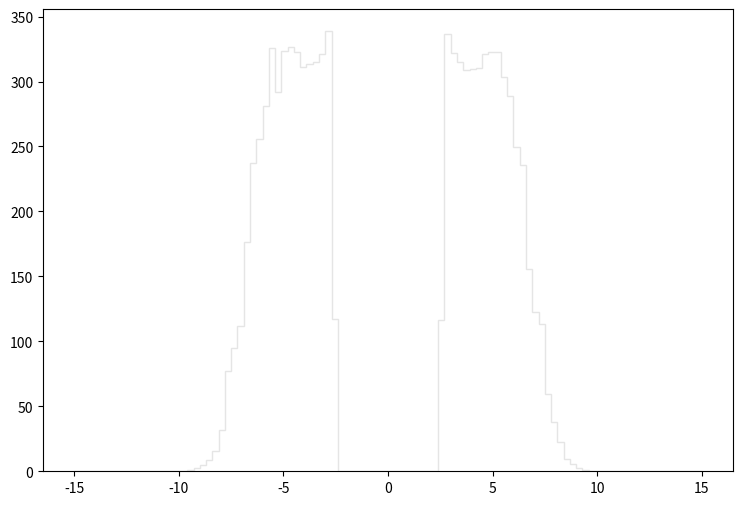

Write Python code to recreate this figure. (Note: this script raises an exception after producing the figure.)
def selection_8():

    # Library import
    import numpy
    import matplotlib
    import matplotlib.pyplot   as plt
    import matplotlib.gridspec as gridspec

    # Library version
    matplotlib_version = matplotlib.__version__
    numpy_version      = numpy.__version__

    # Histo binning
    xBinning = numpy.linspace(-15.0,15.0,101,endpoint=True)

    # Creating data sequence: middle of each bin
    xData = numpy.array([-14.85,-14.55,-14.25,-13.95,-13.65,-13.35,-13.05,-12.75,-12.45,-12.15,-11.85,-11.55,-11.25,-10.95,-10.65,-10.35,-10.05,-9.75,-9.45,-9.15,-8.85,-8.55,-8.25,-7.95,-7.65,-7.35,-7.05,-6.75,-6.45,-6.15,-5.85,-5.55,-5.25,-4.95,-4.65,-4.35,-4.05,-3.75,-3.45,-3.15,-2.85,-2.55,-2.25,-1.95,-1.65,-1.35,-1.05,-0.75,-0.45,-0.15,0.15,0.45,0.75,1.05,1.35,1.65,1.95,2.25,2.55,2.85,3.15,3.45,3.75,4.05,4.35,4.65,4.95,5.25,5.55,5.85,6.15,6.45,6.75,7.05,7.35,7.65,7.95,8.25,8.55,8.85,9.15,9.45,9.75,10.05,10.35,10.65,10.95,11.25,11.55,11.85,12.15,12.45,12.75,13.05,13.35,13.65,13.95,14.25,14.55,14.85])

    # Creating weights for histo: y9_sdETA_0
    y9_sdETA_0_weights = numpy.array([0.0,0.0,0.0,0.0,0.0,0.0,0.0,0.0,0.0,0.0,0.0,0.0,0.0,0.0,0.0,0.0,0.00409408454883,0.0777876144278,0.331620800456,0.695994213302,1.16681381642,1.9283135745,2.94774031516,4.01629661441,5.51063535473,7.33250581896,8.89644450062,11.0540266819,13.3549007423,16.09793843,19.5124035517,23.4795722076,28.5930838971,33.9153914105,41.4362050708,49.5875581995,62.2300675423,77.1161749938,97.840437524,125.393614298,162.469623044,63.4378265242,0.0,0.0,0.0,0.0,0.0,0.0,0.0,0.0,0.0,0.0,0.0,0.0,0.0,0.0,0.0,0.0,62.5043873111,161.921023506,126.273853556,97.4187178795,76.2850556945,61.1615084431,49.7062780994,41.0022454366,33.8990154244,28.0485683561,23.1111045182,19.5205915448,16.1716303679,13.3057727837,10.9721467509,8.72040064902,6.78799027797,5.4574153996,4.17596447981,2.91498794277,1.79320888839,1.22003697155,0.59773629613,0.319338570809,0.10644619027,0.00409408454883,0.0,0.0,0.0,0.0,0.0,0.0,0.0,0.0,0.0,0.0,0.0,0.0,0.0,0.0,0.0,0.0])

    # Creating weights for histo: y9_sdETA_1
    y9_sdETA_1_weights = numpy.array([0.0,0.0,0.0,0.0,0.0,0.0,0.0,0.0,0.0,0.0,0.0,0.0,0.0,0.0,0.0,0.0,0.0,0.194447752464,0.52255032531,1.68893372035,2.83059891769,5.05436956659,8.51755271936,13.621623831,17.0358864687,20.2790234305,18.7834871575,11.4586433506,1.33651215627,0.0,0.0,0.0,0.0,0.0,0.0,0.0,0.0,0.0,0.0,0.0,0.0,0.0,0.0,0.0,0.0,0.0,0.0,0.0,0.0,0.0,0.0,0.0,0.0,0.0,0.0,0.0,0.0,0.0,0.0,0.0,0.0,0.0,0.0,0.0,0.0,0.0,0.0,0.0,0.0,0.0,0.0,1.26390800787,11.4586713875,19.5502944022,20.2424191578,17.252187721,13.0005808162,9.29524231547,5.21077583097,3.21960673073,1.49402347797,0.631911748212,0.242943827784,0.0,0.0,0.0,0.0,0.0,0.0,0.0,0.0,0.0,0.0,0.0,0.0,0.0,0.0,0.0,0.0,0.0])

    # Creating weights for histo: y9_sdETA_2
    y9_sdETA_2_weights = numpy.array([0.0,0.0,0.0,0.0,0.0,0.0,0.0,0.0,0.0,0.0,0.0,0.0,0.0,0.0,0.0,0.0,0.0,0.0,0.0200890629918,0.21095949528,0.813288297768,1.8171517984,4.07680724472,7.76097439991,14.9793023471,25.8631104948,42.3806363061,66.604547503,84.0158026214,82.569819757,72.5593407981,49.4072105789,19.7292490355,0.281084705696,0.0,0.0,0.0,0.0,0.0,0.0,0.0,0.0,0.0,0.0,0.0,0.0,0.0,0.0,0.0,0.0,0.0,0.0,0.0,0.0,0.0,0.0,0.0,0.0,0.0,0.0,0.0,0.0,0.0,0.0,0.0,0.0,0.321407025021,19.1860323546,50.0300401987,73.943301022,84.5995426889,85.0785343265,64.7497771757,43.56262007,25.2801885807,14.679246647,8.30360019218,4.63873980483,2.16888380383,0.994010123661,0.240984610062,0.0301122315928,0.0,0.0,0.0,0.0,0.0,0.0,0.0,0.0,0.0,0.0,0.0,0.0,0.0,0.0,0.0,0.0,0.0,0.0])

    # Creating weights for histo: y9_sdETA_3
    y9_sdETA_3_weights = numpy.array([0.0,0.0,0.0,0.0,0.0,0.0,0.0,0.0,0.0,0.0,0.0,0.0,0.0,0.0,0.0,0.0,0.0,0.0,0.0,0.0,0.00548468837561,0.0220237823919,0.159574606618,0.418093102846,1.24829844226,2.77224283162,6.44648983571,13.1738309466,24.5587929968,39.5851487246,56.8744144857,76.433009088,95.6732633281,96.419876291,74.4723477096,51.1364472704,27.3311085479,7.44712914501,0.0,0.0,0.0,0.0,0.0,0.0,0.0,0.0,0.0,0.0,0.0,0.0,0.0,0.0,0.0,0.0,0.0,0.0,0.0,0.0,0.0,0.0,0.0,0.0,6.90864399097,27.4901202901,50.6307020982,73.6685748579,97.4846264892,95.3108444446,77.3886801805,57.5738207741,38.7566147127,24.4437338373,12.8655169245,6.29264157746,2.96430412096,1.37508695723,0.418072790164,0.115542845102,0.00549231781921,0.0,0.0,0.0,0.0,0.0,0.0,0.0,0.0,0.0,0.0,0.0,0.0,0.0,0.0,0.0,0.0,0.0,0.0,0.0,0.0,0.0])

    # Creating weights for histo: y9_sdETA_4
    y9_sdETA_4_weights = numpy.array([0.0,0.0,0.0,0.0,0.0,0.0,0.0,0.0,0.0,0.0,0.0,0.0,0.0,0.0,0.0,0.0,0.0,0.0,0.0,0.0,0.0,0.0,0.0,0.000988576695376,0.000988442417156,0.0138262795542,0.0463832243735,0.187495363654,0.525001784826,1.33132365475,2.88749037626,5.37335740338,9.06515467462,14.1219802354,19.0078074938,24.0230949892,28.6007076381,31.7634286824,23.6930752001,11.61825661,2.61507714584,0.0,0.0,0.0,0.0,0.0,0.0,0.0,0.0,0.0,0.0,0.0,0.0,0.0,0.0,0.0,0.0,0.0,0.0,2.70194954232,11.5282421032,23.4940788869,31.3371534555,28.8289365201,24.253961336,18.8540048202,13.8977917249,9.13732420729,5.34276201083,2.9694638223,1.34800942708,0.525006995622,0.201286017392,0.0562610107919,0.0108546905286,0.00295789505222,0.0,0.0,0.0,0.0,0.0,0.0,0.0,0.0,0.0,0.0,0.0,0.0,0.0,0.0,0.0,0.0,0.0,0.0,0.0,0.0,0.0,0.0,0.0,0.0])

    # Creating weights for histo: y9_sdETA_5
    y9_sdETA_5_weights = numpy.array([0.0,0.0,0.0,0.0,0.0,0.0,0.0,0.0,0.0,0.0,0.0,0.0,0.0,0.0,0.0,0.0,0.0,0.0,0.0,0.0,0.0,0.0,0.0,0.0,0.000251541164793,0.0,0.00025255625259,0.00352870380702,0.00781305527844,0.0420993570546,0.146208651621,0.385701275193,0.922639629518,1.69071592792,2.84901748588,4.30515494984,5.98153217748,7.61038180295,8.79772765103,9.91964152624,10.1618046417,2.72998322792,0.0,0.0,0.0,0.0,0.0,0.0,0.0,0.0,0.0,0.0,0.0,0.0,0.0,0.0,0.0,0.0,2.77279927993,10.1100039964,10.0357818778,8.91127136868,7.50892103492,5.93334041318,4.36774622927,2.87415762295,1.6977232385,0.883782543948,0.384408199535,0.133351633039,0.0433530631022,0.0113444733481,0.0030256754106,0.00100827413412,0.000252121626492,0.0,0.0,0.0,0.0,0.0,0.0,0.0,0.0,0.0,0.0,0.0,0.0,0.0,0.0,0.0,0.0,0.0,0.0,0.0,0.0,0.0,0.0,0.0,0.0,0.0])

    # Creating weights for histo: y9_sdETA_6
    y9_sdETA_6_weights = numpy.array([0.0,0.0,0.0,0.0,0.0,0.0,0.0,0.0,0.0,0.0,0.0,0.0,0.0,0.0,0.0,0.0,0.0,0.0,0.0,0.0,0.0,0.0,0.0,0.0,0.0,0.0,0.0,0.0,0.000286809964472,0.00114481627025,0.00830488829329,0.0274878663712,0.0813327881489,0.237313155255,0.500387175752,1.01256060088,1.66802089784,2.49409400727,3.33092750994,4.17968401614,4.88582132672,1.74924767153,0.0,0.0,0.0,0.0,0.0,0.0,0.0,0.0,0.0,0.0,0.0,0.0,0.0,0.0,0.0,0.0,1.7435455828,4.84455615835,4.17743477006,3.36727432688,2.50039789428,1.65881798256,1.00401546512,0.516844759352,0.237070636544,0.0841368582556,0.0254693529546,0.00858950489295,0.00143135622522,0.000569995043965,0.000286302134691,0.0,0.0,0.0,0.0,0.0,0.0,0.0,0.0,0.0,0.0,0.0,0.0,0.0,0.0,0.0,0.0,0.0,0.0,0.0,0.0,0.0,0.0,0.0,0.0,0.0,0.0,0.0])

    # Creating weights for histo: y9_sdETA_7
    y9_sdETA_7_weights = numpy.array([0.0,0.0,0.0,0.0,0.0,0.0,0.0,0.0,0.0,0.0,0.0,0.0,0.0,0.0,0.0,0.0,0.0,0.0,0.0,0.0,0.0,0.0,0.0,0.0,0.0,0.0,0.0,0.0,0.0,8.64670780903e-05,0.000129500606894,0.000561783820761,0.00116661604799,0.00391030520094,0.0113572248077,0.0360611403573,0.0938032735361,0.195508428896,0.353195287848,0.535603328818,0.733917097798,0.290734006795,0.0,0.0,0.0,0.0,0.0,0.0,0.0,0.0,0.0,0.0,0.0,0.0,0.0,0.0,0.0,0.0,0.286819170403,0.736372540447,0.537219755222,0.349027405498,0.191349515051,0.0906693257413,0.0380901389601,0.011938027727,0.00291456977287,0.00110162874969,0.000345599843926,0.000151119356612,8.64040890085e-05,2.15980341473e-05,0.0,0.0,0.0,0.0,0.0,0.0,0.0,0.0,0.0,0.0,0.0,0.0,0.0,0.0,0.0,0.0,0.0,0.0,0.0,0.0,0.0,0.0,0.0,0.0,0.0,0.0,0.0,0.0])

    # Creating weights for histo: y9_sdETA_8
    y9_sdETA_8_weights = numpy.array([0.0,0.0,0.0,0.0,0.0,0.0,0.0,0.0,0.0,0.0,0.0,0.0,0.0,0.0,0.0,0.0,0.0,0.0,0.0,0.0,0.0,0.0,0.0,0.0,0.0,0.0,0.0,0.0,0.0,0.0,0.0,5.69041841917e-05,5.69041841917e-05,0.000283928547719,0.000511215581035,0.0013001989687,0.00439446942033,0.0174384048945,0.0445760788364,0.0925363329742,0.164090357335,0.0716811269572,0.0,0.0,0.0,0.0,0.0,0.0,0.0,0.0,0.0,0.0,0.0,0.0,0.0,0.0,0.0,0.0,0.0734600286955,0.166134780095,0.0913773515386,0.0463062571705,0.0175932179058,0.00546696495697,0.00144788404739,0.000452086811835,0.000170333962368,5.63652864108e-05,0.0,0.0,0.0,0.0,0.0,0.0,0.0,0.0,0.0,0.0,0.0,0.0,0.0,0.0,0.0,0.0,0.0,0.0,0.0,0.0,0.0,0.0,0.0,0.0,0.0,0.0,0.0,0.0,0.0,0.0,0.0,0.0])

    # Creating weights for histo: y9_sdETA_9
    y9_sdETA_9_weights = numpy.array([0.0,0.0,0.0,0.0,0.0,0.0,0.0,0.0,0.0,0.0,0.0,0.0,0.0,0.0,0.0,0.0,0.0,0.0,0.0,0.0,0.0,0.0,0.0,5.20487371681,36.5123998298,26.0580616169,15.6561933232,23.4513314155,5.22302380982,0.0,0.0,0.0,0.0,0.0,0.0,0.0,0.0,0.0,0.0,0.0,0.0,0.0,0.0,0.0,0.0,0.0,0.0,0.0,0.0,0.0,0.0,0.0,0.0,0.0,0.0,0.0,0.0,0.0,0.0,0.0,0.0,0.0,0.0,0.0,0.0,0.0,0.0,0.0,0.0,0.0,0.0,2.60667136739,10.4336501832,23.4595566377,49.4919581761,18.2514066753,7.81369579331,5.2165559165,0.0,0.0,0.0,0.0,0.0,0.0,0.0,0.0,0.0,0.0,0.0,0.0,0.0,0.0,0.0,0.0,0.0,0.0,0.0,0.0,0.0,0.0])

    # Creating weights for histo: y9_sdETA_10
    y9_sdETA_10_weights = numpy.array([0.0,0.0,0.0,0.0,0.0,0.0,0.0,0.0,0.0,0.0,0.0,0.0,0.0,0.0,0.0,0.0,0.0,0.0,0.0,0.0,0.0,0.0,0.0,1.0514049679,2.10380298553,12.6407266667,18.9583774853,49.5222859651,100.06459291,101.117317968,91.6214386029,96.8939901847,18.9639371787,1.05262810044,0.0,0.0,0.0,0.0,0.0,0.0,0.0,0.0,0.0,0.0,0.0,0.0,0.0,0.0,0.0,0.0,0.0,0.0,0.0,0.0,0.0,0.0,0.0,0.0,0.0,0.0,0.0,0.0,0.0,0.0,0.0,0.0,0.0,37.8985984356,80.0488887099,105.315444374,93.729697423,102.159385345,42.1396287447,20.0126954247,8.42299320435,2.10674058131,4.21487858867,0.0,0.0,0.0,0.0,0.0,0.0,0.0,0.0,0.0,0.0,0.0,0.0,0.0,0.0,0.0,0.0,0.0,0.0,0.0,0.0,0.0,0.0,0.0])

    # Creating weights for histo: y9_sdETA_11
    y9_sdETA_11_weights = numpy.array([0.0,0.0,0.0,0.0,0.0,0.0,0.0,0.0,0.0,0.0,0.0,0.0,0.0,0.0,0.0,0.0,0.0,0.0,0.0,0.0,0.0,0.0,0.0,0.0,0.0,0.23040862258,0.691657635042,1.38166881383,7.83129518656,14.2831328442,36.6190851273,70.9392101369,112.881808961,161.240745771,158.920106993,140.49731821,90.5356129152,31.5539593963,0.0,0.0,0.0,0.0,0.0,0.0,0.0,0.0,0.0,0.0,0.0,0.0,0.0,0.0,0.0,0.0,0.0,0.0,0.0,0.0,0.0,0.0,0.0,0.0,31.0951302711,91.6776426155,129.208238199,155.944920205,161.684309154,125.996976096,64.2622825059,28.5589382856,14.9701796332,6.67880655067,2.9960101372,0.921356917393,0.230094508698,0.0,0.0,0.0,0.0,0.0,0.0,0.0,0.0,0.0,0.0,0.0,0.0,0.0,0.0,0.0,0.0,0.0,0.0,0.0,0.0,0.0,0.0,0.0,0.0,0.0])

    # Creating weights for histo: y9_sdETA_12
    y9_sdETA_12_weights = numpy.array([0.0,0.0,0.0,0.0,0.0,0.0,0.0,0.0,0.0,0.0,0.0,0.0,0.0,0.0,0.0,0.0,0.0,0.0,0.0,0.0,0.0,0.0,0.0,0.0,0.0,0.0,0.0,0.0,0.0831367488376,0.470671887892,0.858440202144,2.5203768972,5.48307956496,12.7109490011,25.8645038446,45.4950932166,80.1381334962,126.60005164,128.571480417,81.4393903641,24.839021563,0.0,0.0,0.0,0.0,0.0,0.0,0.0,0.0,0.0,0.0,0.0,0.0,0.0,0.0,0.0,0.0,0.0,0.0,23.7595985217,84.514256034,130.203899155,125.050731141,77.6720393695,44.1965293472,24.4244498348,12.0991805353,5.70441326329,2.43687586261,1.07942958138,0.166168047549,0.0554607264666,0.0553503135287,0.0553268074991,0.0,0.0,0.0,0.0,0.0,0.0,0.0,0.0,0.0,0.0,0.0,0.0,0.0,0.0,0.0,0.0,0.0,0.0,0.0,0.0,0.0,0.0,0.0,0.0,0.0,0.0])

    # Creating weights for histo: y9_sdETA_13
    y9_sdETA_13_weights = numpy.array([0.0,0.0,0.0,0.0,0.0,0.0,0.0,0.0,0.0,0.0,0.0,0.0,0.0,0.0,0.0,0.0,0.0,0.0,0.0,0.0,0.0,0.0,0.0,0.0,0.0,0.0,0.0,0.0,0.0201691236617,0.0100703346631,0.0705861709496,0.161359992131,0.503895214047,1.31087103451,2.78294568064,5.5958724853,11.5842096931,21.8055422732,38.1912709113,63.4246473451,91.8272202259,30.1740540106,0.0,0.0,0.0,0.0,0.0,0.0,0.0,0.0,0.0,0.0,0.0,0.0,0.0,0.0,0.0,0.0,29.9735932465,91.4924312099,60.0997014891,37.6958839016,21.5572328343,12.3921089292,5.80710693835,3.00444226355,1.06887931977,0.463769806853,0.191543737243,0.0402955203076,0.0402771393773,0.0,0.0,0.0,0.0,0.0,0.0,0.0,0.0,0.0,0.0,0.0,0.0,0.0,0.0,0.0,0.0,0.0,0.0,0.0,0.0,0.0,0.0,0.0,0.0,0.0,0.0,0.0,0.0,0.0])

    # Creating weights for histo: y9_sdETA_14
    y9_sdETA_14_weights = numpy.array([0.0,0.0,0.0,0.0,0.0,0.0,0.0,0.0,0.0,0.0,0.0,0.0,0.0,0.0,0.0,0.0,0.0,0.0,0.0,0.0,0.0,0.0,0.0,0.0,0.0,0.0,0.0,0.0,0.00283195114043,0.00849220338841,0.00848582054391,0.0452683720086,0.0735597627316,0.172556642018,0.461072216679,1.29575552138,2.97903934802,6.06016650336,12.612404533,21.7226781061,35.3757171358,15.8230484137,0.0,0.0,0.0,0.0,0.0,0.0,0.0,0.0,0.0,0.0,0.0,0.0,0.0,0.0,0.0,0.0,16.1177750077,35.4238327797,21.8557944633,12.3381345901,5.93270583115,2.87469080567,1.30138119662,0.520610805304,0.158451748384,0.0792433029358,0.00566538430118,0.0141503622635,0.0,0.00282705416366,0.0,0.0,0.0,0.0,0.0,0.0,0.0,0.0,0.0,0.0,0.0,0.0,0.0,0.0,0.0,0.0,0.0,0.0,0.0,0.0,0.0,0.0,0.0,0.0,0.0,0.0,0.0,0.0])

    # Creating weights for histo: y9_sdETA_15
    y9_sdETA_15_weights = numpy.array([0.0,0.0,0.0,0.0,0.0,0.0,0.0,0.0,0.0,0.0,0.0,0.0,0.0,0.0,0.0,0.0,0.0,0.0,0.0,0.0,0.0,0.0,0.0,0.0,0.0,0.0,0.0,0.0,0.0,0.0,0.0,0.0,0.00153117008949,0.00609261841055,0.00913522325211,0.0426443397409,0.13853634976,0.46914921659,1.16534296215,2.31511388994,4.65949402569,2.20230390311,0.0,0.0,0.0,0.0,0.0,0.0,0.0,0.0,0.0,0.0,0.0,0.0,0.0,0.0,0.0,0.0,2.18398886717,4.45460785433,2.3368615181,1.14260029582,0.45833731915,0.150807778322,0.0396276524476,0.0182907537434,0.00457535947706,0.0,0.00304833213054,0.0,0.0,0.0,0.0,0.0,0.0,0.0,0.0,0.0,0.0,0.0,0.0,0.0,0.0,0.0,0.0,0.0,0.0,0.0,0.0,0.0,0.0,0.0,0.0,0.0,0.0,0.0,0.0,0.0,0.0,0.0])

    # Creating weights for histo: y9_sdETA_16
    y9_sdETA_16_weights = numpy.array([0.0,0.0,0.0,0.0,0.0,0.0,0.0,0.0,0.0,0.0,0.0,0.0,0.0,0.0,0.0,0.0,0.0,0.0,0.0,0.0,0.0,0.0,0.0,0.0,0.0,0.0,0.0,0.0,0.0,0.0,0.0,0.000180373573121,0.000180467736068,0.00108247027972,0.0,0.00198773128497,0.00650122938021,0.0384610116678,0.13435176977,0.396329725637,0.946355332838,0.517479118505,0.0,0.0,0.0,0.0,0.0,0.0,0.0,0.0,0.0,0.0,0.0,0.0,0.0,0.0,0.0,0.0,0.501947046311,0.968161083585,0.384211089155,0.130187148667,0.0339457269799,0.006499765907,0.00180586200373,0.00108351165644,0.000361003639177,0.0,0.0,0.0,0.0,0.0,0.0,0.0,0.0,0.0,0.0,0.0,0.0,0.0,0.0,0.0,0.0,0.0,0.0,0.0,0.0,0.0,0.0,0.0,0.0,0.0,0.0,0.0,0.0,0.0,0.0,0.0,0.0,0.0])

    # Creating a new Canvas
    fig   = plt.figure(figsize=(12,6),dpi=80)
    frame = gridspec.GridSpec(1,1,right=0.7)
    pad   = fig.add_subplot(frame[0])

    # Creating a new Stack
    pad.hist(x=xData, bins=xBinning, weights=y9_sdETA_0_weights+y9_sdETA_1_weights+y9_sdETA_2_weights+y9_sdETA_3_weights+y9_sdETA_4_weights+y9_sdETA_5_weights+y9_sdETA_6_weights+y9_sdETA_7_weights+y9_sdETA_8_weights+y9_sdETA_9_weights+y9_sdETA_10_weights+y9_sdETA_11_weights+y9_sdETA_12_weights+y9_sdETA_13_weights+y9_sdETA_14_weights+y9_sdETA_15_weights+y9_sdETA_16_weights,\
             label="$bg\_dip\_1600\_inf$", histtype="step", rwidth=1.0,\
             color=None, edgecolor="#e5e5e5", linewidth=1, linestyle="solid",\
             bottom=None, cumulative=False, normed=False, align="mid", orientation="vertical")

    pad.hist(x=xData, bins=xBinning, weights=y9_sdETA_0_weights+y9_sdETA_1_weights+y9_sdETA_2_weights+y9_sdETA_3_weights+y9_sdETA_4_weights+y9_sdETA_5_weights+y9_sdETA_6_weights+y9_sdETA_7_weights+y9_sdETA_8_weights+y9_sdETA_9_weights+y9_sdETA_10_weights+y9_sdETA_11_weights+y9_sdETA_12_weights+y9_sdETA_13_weights+y9_sdETA_14_weights+y9_sdETA_15_weights,\
             label="$bg\_dip\_1200\_1600$", histtype="step", rwidth=1.0,\
             color=None, edgecolor="#f2f2f2", linewidth=1, linestyle="solid",\
             bottom=None, cumulative=False, normed=False, align="mid", orientation="vertical")

    pad.hist(x=xData, bins=xBinning, weights=y9_sdETA_0_weights+y9_sdETA_1_weights+y9_sdETA_2_weights+y9_sdETA_3_weights+y9_sdETA_4_weights+y9_sdETA_5_weights+y9_sdETA_6_weights+y9_sdETA_7_weights+y9_sdETA_8_weights+y9_sdETA_9_weights+y9_sdETA_10_weights+y9_sdETA_11_weights+y9_sdETA_12_weights+y9_sdETA_13_weights+y9_sdETA_14_weights,\
             label="$bg\_dip\_800\_1200$", histtype="step", rwidth=1.0,\
             color=None, edgecolor="#ccc6aa", linewidth=1, linestyle="solid",\
             bottom=None, cumulative=False, normed=False, align="mid", orientation="vertical")

    pad.hist(x=xData, bins=xBinning, weights=y9_sdETA_0_weights+y9_sdETA_1_weights+y9_sdETA_2_weights+y9_sdETA_3_weights+y9_sdETA_4_weights+y9_sdETA_5_weights+y9_sdETA_6_weights+y9_sdETA_7_weights+y9_sdETA_8_weights+y9_sdETA_9_weights+y9_sdETA_10_weights+y9_sdETA_11_weights+y9_sdETA_12_weights+y9_sdETA_13_weights,\
             label="$bg\_dip\_600\_800$", histtype="step", rwidth=1.0,\
             color=None, edgecolor="#ccc6aa", linewidth=1, linestyle="solid",\
             bottom=None, cumulative=False, normed=False, align="mid", orientation="vertical")

    pad.hist(x=xData, bins=xBinning, weights=y9_sdETA_0_weights+y9_sdETA_1_weights+y9_sdETA_2_weights+y9_sdETA_3_weights+y9_sdETA_4_weights+y9_sdETA_5_weights+y9_sdETA_6_weights+y9_sdETA_7_weights+y9_sdETA_8_weights+y9_sdETA_9_weights+y9_sdETA_10_weights+y9_sdETA_11_weights+y9_sdETA_12_weights,\
             label="$bg\_dip\_400\_600$", histtype="step", rwidth=1.0,\
             color=None, edgecolor="#c1bfa8", linewidth=1, linestyle="solid",\
             bottom=None, cumulative=False, normed=False, align="mid", orientation="vertical")

    pad.hist(x=xData, bins=xBinning, weights=y9_sdETA_0_weights+y9_sdETA_1_weights+y9_sdETA_2_weights+y9_sdETA_3_weights+y9_sdETA_4_weights+y9_sdETA_5_weights+y9_sdETA_6_weights+y9_sdETA_7_weights+y9_sdETA_8_weights+y9_sdETA_9_weights+y9_sdETA_10_weights+y9_sdETA_11_weights,\
             label="$bg\_dip\_200\_400$", histtype="step", rwidth=1.0,\
             color=None, edgecolor="#bab5a3", linewidth=1, linestyle="solid",\
             bottom=None, cumulative=False, normed=False, align="mid", orientation="vertical")

    pad.hist(x=xData, bins=xBinning, weights=y9_sdETA_0_weights+y9_sdETA_1_weights+y9_sdETA_2_weights+y9_sdETA_3_weights+y9_sdETA_4_weights+y9_sdETA_5_weights+y9_sdETA_6_weights+y9_sdETA_7_weights+y9_sdETA_8_weights+y9_sdETA_9_weights+y9_sdETA_10_weights,\
             label="$bg\_dip\_100\_200$", histtype="step", rwidth=1.0,\
             color=None, edgecolor="#b2a596", linewidth=1, linestyle="solid",\
             bottom=None, cumulative=False, normed=False, align="mid", orientation="vertical")

    pad.hist(x=xData, bins=xBinning, weights=y9_sdETA_0_weights+y9_sdETA_1_weights+y9_sdETA_2_weights+y9_sdETA_3_weights+y9_sdETA_4_weights+y9_sdETA_5_weights+y9_sdETA_6_weights+y9_sdETA_7_weights+y9_sdETA_8_weights+y9_sdETA_9_weights,\
             label="$bg\_dip\_0\_100$", histtype="step", rwidth=1.0,\
             color=None, edgecolor="#b7a39b", linewidth=1, linestyle="solid",\
             bottom=None, cumulative=False, normed=False, align="mid", orientation="vertical")

    pad.hist(x=xData, bins=xBinning, weights=y9_sdETA_0_weights+y9_sdETA_1_weights+y9_sdETA_2_weights+y9_sdETA_3_weights+y9_sdETA_4_weights+y9_sdETA_5_weights+y9_sdETA_6_weights+y9_sdETA_7_weights+y9_sdETA_8_weights,\
             label="$bg\_vbf\_1600\_inf$", histtype="step", rwidth=1.0,\
             color=None, edgecolor="#ad998c", linewidth=1, linestyle="solid",\
             bottom=None, cumulative=False, normed=False, align="mid", orientation="vertical")

    pad.hist(x=xData, bins=xBinning, weights=y9_sdETA_0_weights+y9_sdETA_1_weights+y9_sdETA_2_weights+y9_sdETA_3_weights+y9_sdETA_4_weights+y9_sdETA_5_weights+y9_sdETA_6_weights+y9_sdETA_7_weights,\
             label="$bg\_vbf\_1200\_1600$", histtype="step", rwidth=1.0,\
             color=None, edgecolor="#9b8e82", linewidth=1, linestyle="solid",\
             bottom=None, cumulative=False, normed=False, align="mid", orientation="vertical")

    pad.hist(x=xData, bins=xBinning, weights=y9_sdETA_0_weights+y9_sdETA_1_weights+y9_sdETA_2_weights+y9_sdETA_3_weights+y9_sdETA_4_weights+y9_sdETA_5_weights+y9_sdETA_6_weights,\
             label="$bg\_vbf\_800\_1200$", histtype="step", rwidth=1.0,\
             color=None, edgecolor="#876656", linewidth=1, linestyle="solid",\
             bottom=None, cumulative=False, normed=False, align="mid", orientation="vertical")

    pad.hist(x=xData, bins=xBinning, weights=y9_sdETA_0_weights+y9_sdETA_1_weights+y9_sdETA_2_weights+y9_sdETA_3_weights+y9_sdETA_4_weights+y9_sdETA_5_weights,\
             label="$bg\_vbf\_600\_800$", histtype="step", rwidth=1.0,\
             color=None, edgecolor="#afcec6", linewidth=1, linestyle="solid",\
             bottom=None, cumulative=False, normed=False, align="mid", orientation="vertical")

    pad.hist(x=xData, bins=xBinning, weights=y9_sdETA_0_weights+y9_sdETA_1_weights+y9_sdETA_2_weights+y9_sdETA_3_weights+y9_sdETA_4_weights,\
             label="$bg\_vbf\_400\_600$", histtype="step", rwidth=1.0,\
             color=None, edgecolor="#84c1a3", linewidth=1, linestyle="solid",\
             bottom=None, cumulative=False, normed=False, align="mid", orientation="vertical")

    pad.hist(x=xData, bins=xBinning, weights=y9_sdETA_0_weights+y9_sdETA_1_weights+y9_sdETA_2_weights+y9_sdETA_3_weights,\
             label="$bg\_vbf\_200\_400$", histtype="step", rwidth=1.0,\
             color=None, edgecolor="#89a8a0", linewidth=1, linestyle="solid",\
             bottom=None, cumulative=False, normed=False, align="mid", orientation="vertical")

    pad.hist(x=xData, bins=xBinning, weights=y9_sdETA_0_weights+y9_sdETA_1_weights+y9_sdETA_2_weights,\
             label="$bg\_vbf\_100\_200$", histtype="step", rwidth=1.0,\
             color=None, edgecolor="#829e8c", linewidth=1, linestyle="solid",\
             bottom=None, cumulative=False, normed=False, align="mid", orientation="vertical")

    pad.hist(x=xData, bins=xBinning, weights=y9_sdETA_0_weights+y9_sdETA_1_weights,\
             label="$bg\_vbf\_0\_100$", histtype="step", rwidth=1.0,\
             color=None, edgecolor="#adbcc6", linewidth=1, linestyle="solid",\
             bottom=None, cumulative=False, normed=False, align="mid", orientation="vertical")

    pad.hist(x=xData, bins=xBinning, weights=y9_sdETA_0_weights,\
             label="$signal$", histtype="step", rwidth=1.0,\
             color=None, edgecolor="#7a8e99", linewidth=1, linestyle="solid",\
             bottom=None, cumulative=False, normed=False, align="mid", orientation="vertical")


    # Axis
    plt.rc('text',usetex=False)
    plt.xlabel(r"\Delta\eta ( j_{1} , j_{2} ) ",\
               fontsize=16,color="black")
    plt.ylabel(r"$\mathrm{Events}$ $(\mathcal{L}_{\mathrm{int}} = 40.0\ \mathrm{fb}^{-1})$ ",\
               fontsize=16,color="black")

    # Boundary of y-axis
    ymax=(y9_sdETA_0_weights+y9_sdETA_1_weights+y9_sdETA_2_weights+y9_sdETA_3_weights+y9_sdETA_4_weights+y9_sdETA_5_weights+y9_sdETA_6_weights+y9_sdETA_7_weights+y9_sdETA_8_weights+y9_sdETA_9_weights+y9_sdETA_10_weights+y9_sdETA_11_weights+y9_sdETA_12_weights+y9_sdETA_13_weights+y9_sdETA_14_weights+y9_sdETA_15_weights+y9_sdETA_16_weights).max()*1.1
    ymin=0 # linear scale
    #ymin=min([x for x in (y9_sdETA_0_weights+y9_sdETA_1_weights+y9_sdETA_2_weights+y9_sdETA_3_weights+y9_sdETA_4_weights+y9_sdETA_5_weights+y9_sdETA_6_weights+y9_sdETA_7_weights+y9_sdETA_8_weights+y9_sdETA_9_weights+y9_sdETA_10_weights+y9_sdETA_11_weights+y9_sdETA_12_weights+y9_sdETA_13_weights+y9_sdETA_14_weights+y9_sdETA_15_weights+y9_sdETA_16_weights) if x])/100. # log scale
    plt.gca().set_ylim(ymin,ymax)

    # Log/Linear scale for X-axis
    plt.gca().set_xscale("linear")
    #plt.gca().set_xscale("log",nonposx="clip")

    # Log/Linear scale for Y-axis
    plt.gca().set_yscale("linear")
    #plt.gca().set_yscale("log",nonposy="clip")

    # Legend
    plt.legend(bbox_to_anchor=(1.05,1), loc=2, borderaxespad=0.)

    # Saving the image
    plt.savefig('../../HTML/MadAnalysis5job_0/selection_8.png')
    plt.savefig('../../PDF/MadAnalysis5job_0/selection_8.png')
    plt.savefig('../../DVI/MadAnalysis5job_0/selection_8.eps')

# Running!
if __name__ == '__main__':
    selection_8()
